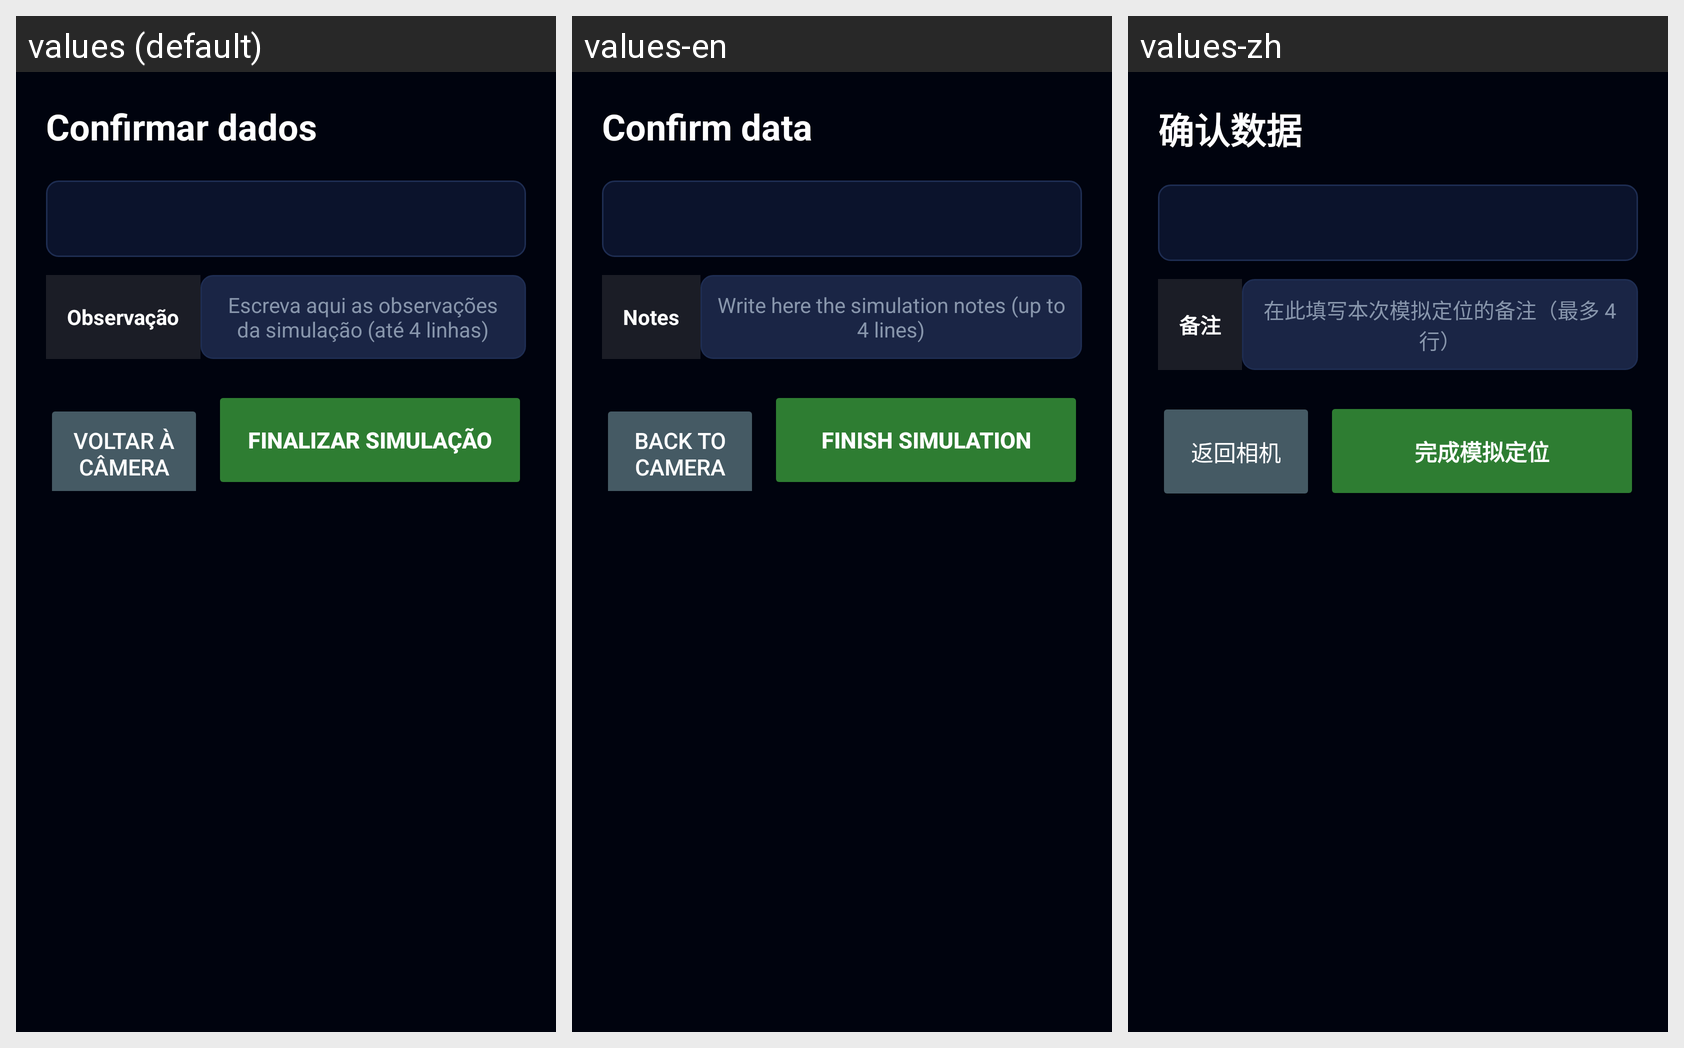

Locale-by-locale string values for the Android screen shown in this grid:
Android screen res/layout/activity_finalizar.xml rendered under 3 locales, left to right: values (default), values-en, values-zh. Device: Nexus 5 (rendered at 1080×1920; each locale shown at half size, 540×960, under a caption strip naming it); theme Theme.Radioterapia.
Other locales in the repository, not shown: values-ar, values-bn, values-de, values-es, values-fr, values-it, values-ja, values-ko, values-pl.
Strings drawn on this screen, with the default value and each locale's value (text and hints the layout hard-codes, and strings that could not be matched under every locale, appear in the picture but are not listed):

fin_confirm_title
  values: Confirmar dados
  values-en: Confirm data
  values-zh: 确认数据

fin_observation_label
  values: Observação
  values-en: Notes
  values-zh: 备注

fin_observation_hint
  values: Escreva aqui as observações da simulação (até 4 linhas)
  values-en: Write here the simulation notes (up to 4 lines)
  values-zh: 在此填写本次模拟定位的备注（最多 4 行）

back_to_camera
  values: Voltar à câmera
  values-en: Back to camera
  values-zh: 返回相机

finish_simulation
  values: Finalizar simulação
  values-en: Finish simulation
  values-zh: 完成模拟定位
